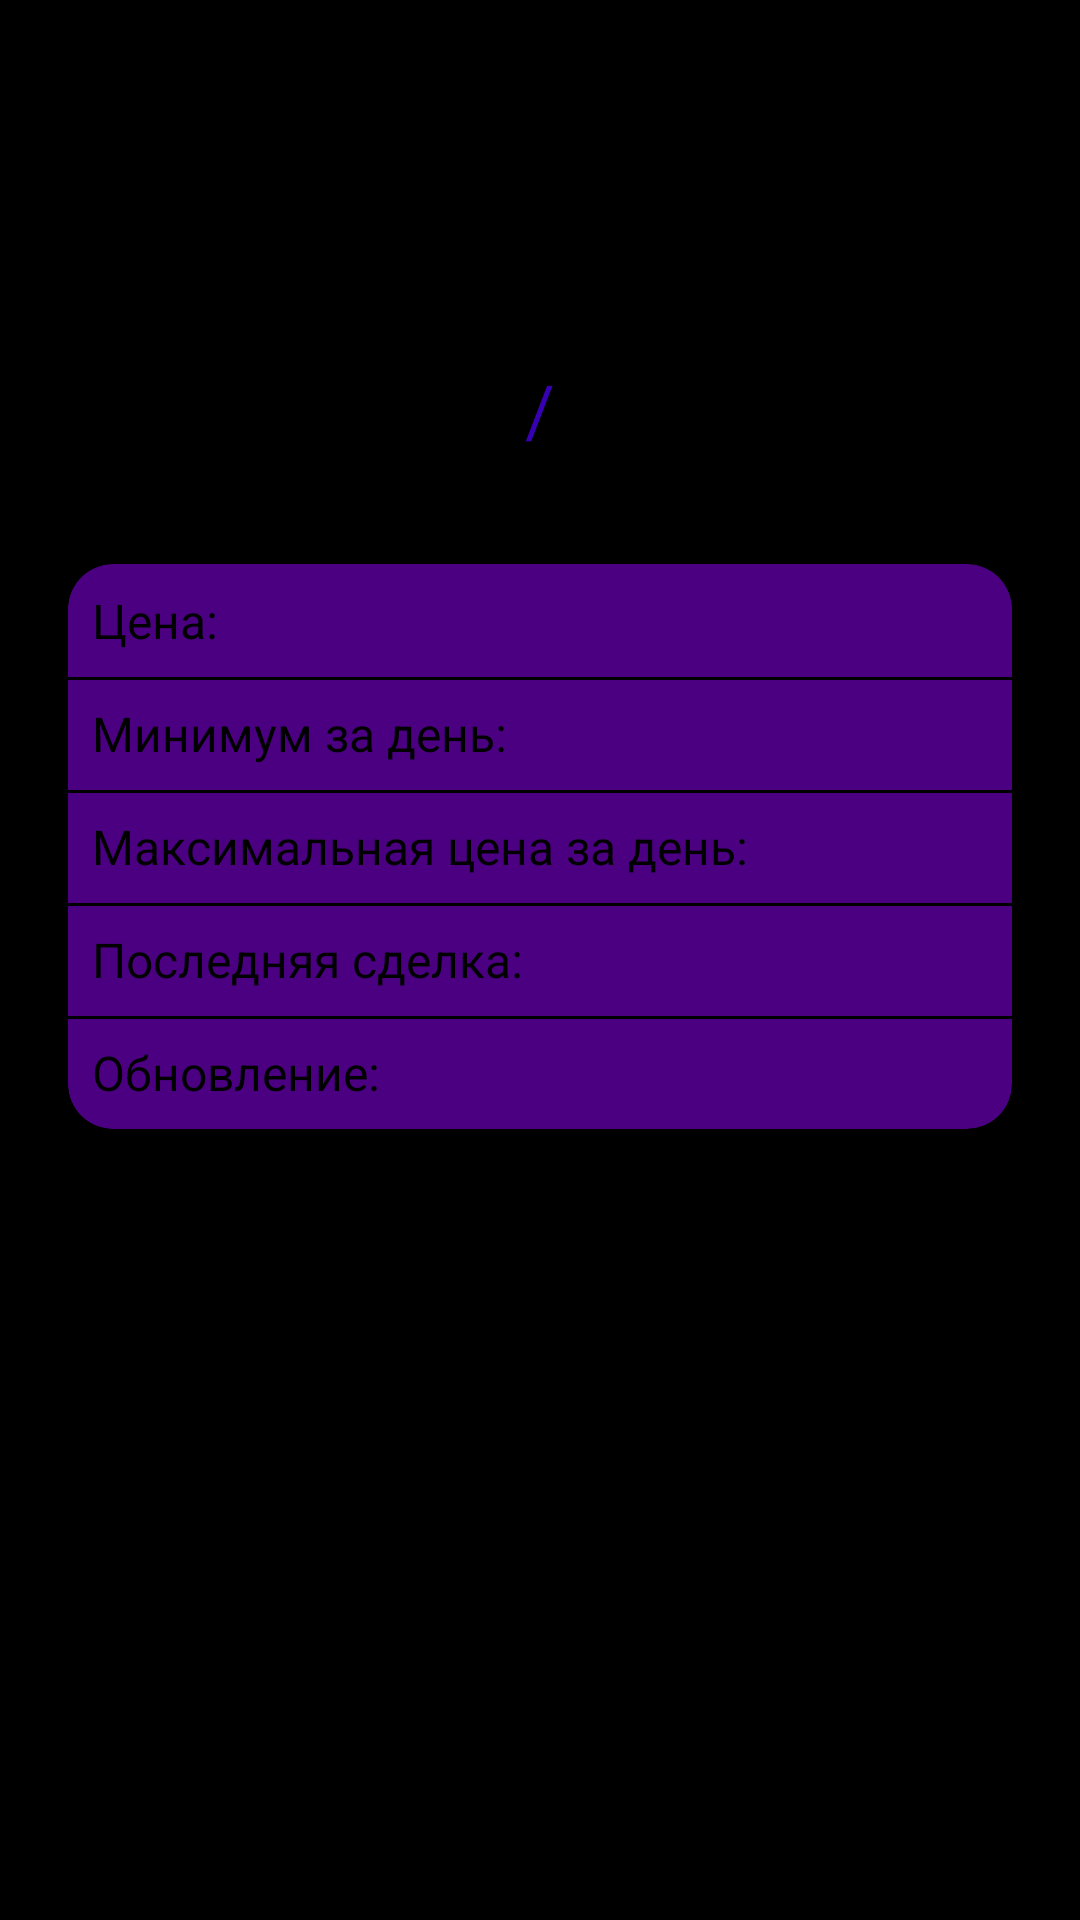

Here is an Android app screen rendered from its layout file. Give the layout XML and the strings, colors and styles it references.
<!-- AndroidManifest.xml: application theme Theme.Currency -->
<!-- res/layout/activity_coin_detail.xml -->
<?xml version="1.0" encoding="utf-8"?>
<androidx.constraintlayout.widget.ConstraintLayout xmlns:android="http://schemas.android.com/apk/res/android"
    xmlns:app="http://schemas.android.com/apk/res-auto"
    xmlns:tools="http://schemas.android.com/tools"
    android:layout_width="match_parent"
    android:background="@color/black"
    android:layout_height="match_parent"
    tools:context=".presentation.CoinDetailActivity">

    <ImageView
        android:id="@+id/ivLogoCoin"
        android:layout_width="80dp"
        android:layout_height="80dp"
        android:layout_margin="16dp"
        app:layout_constraintEnd_toEndOf="parent"
        app:layout_constraintStart_toStartOf="parent"
        app:layout_constraintTop_toTopOf="parent"
        tools:src="@mipmap/ic_launcher" />

    <TextView
        android:id="@+id/tvFromSymbol"
        android:layout_width="wrap_content"
        android:layout_height="wrap_content"
        android:textColor="@android:color/holo_purple"
        android:textSize="24sp"
        app:layout_constraintBottom_toBottomOf="@id/tvSlash"
        app:layout_constraintEnd_toStartOf="@id/tvSlash"
        app:layout_constraintTop_toTopOf="@id/tvSlash"
        tools:text="BTC" />

    <TextView
        android:id="@+id/tvSlash"
        android:layout_width="wrap_content"
        android:layout_height="wrap_content"
        android:layout_marginTop="16dp"
        android:textColor="@color/purple_700"
        android:padding="8dp"
        android:text="@string/slash"
        android:textSize="24sp"
        app:layout_constraintEnd_toEndOf="parent"
        app:layout_constraintStart_toStartOf="parent"
        app:layout_constraintTop_toBottomOf="@id/ivLogoCoin" />

    <TextView
        android:id="@+id/tvToSymbol"
        android:layout_width="wrap_content"
        android:layout_height="wrap_content"
        android:textColor="@android:color/holo_blue_dark"
        android:textSize="24sp"
        app:layout_constraintBottom_toBottomOf="@id/tvSlash"
        app:layout_constraintStart_toEndOf="@id/tvSlash"
        app:layout_constraintTop_toTopOf="@id/tvSlash"
        tools:text="USD" />

    <androidx.cardview.widget.CardView
        android:layout_width="match_parent"
        android:layout_height="wrap_content"
        android:layout_margin="8dp"
        app:cardUseCompatPadding="true"
        app:cardElevation="10dp"
        app:cardBackgroundColor="#4B0082"
        app:cardCornerRadius="15dp"
        app:layout_constraintTop_toBottomOf="@id/tvSlash">

        <androidx.constraintlayout.widget.ConstraintLayout
            android:layout_width="match_parent"
            android:layout_height="wrap_content"
            android:paddingTop="8dp"
            android:paddingBottom="8dp">

            <TextView
                android:id="@+id/tvPriceLabel"
                android:layout_width="wrap_content"
                android:layout_height="wrap_content"
                android:paddingStart="8dp"
                android:paddingEnd="8dp"
                android:text="@string/price"
                android:textColor="#000"
                android:textSize="16sp"
                app:layout_constraintStart_toStartOf="parent"
                app:layout_constraintTop_toTopOf="parent" />

            <TextView
                android:id="@+id/tvPrice"
                android:layout_width="wrap_content"
                android:layout_height="wrap_content"
                android:layout_marginStart="8dp"
                android:textColor="#000"
                android:textStyle="bold"
                android:textSize="16sp"
                app:layout_constraintStart_toEndOf="@id/tvPriceLabel"
                app:layout_constraintTop_toTopOf="parent"
                tools:text="7352.5" />

            <View
                android:layout_width="match_parent"
                android:layout_height="1dp"
                android:layout_marginTop="8dp"
                android:background="@color/black"
                app:layout_constraintTop_toBottomOf="@id/tvPriceLabel" />

            <TextView
                android:id="@+id/tvMinPriceLabel"
                android:layout_width="wrap_content"
                android:layout_height="wrap_content"
                android:layout_marginTop="16dp"
                android:paddingStart="8dp"
                android:paddingEnd="8dp"
                android:text="@string/min_price_for_day"
                android:textColor="#000"
                android:textSize="16sp"
                app:layout_constraintStart_toStartOf="parent"
                app:layout_constraintTop_toBottomOf="@id/tvPriceLabel" />

            <TextView
                android:id="@+id/tvMinPrice"
                android:layout_width="wrap_content"
                android:layout_height="wrap_content"
                android:textStyle="bold"
                android:layout_marginStart="8dp"
                android:layout_marginTop="16dp"
                android:textColor="@android:color/holo_red_dark"
                android:textSize="16sp"
                app:layout_constraintStart_toEndOf="@id/tvMinPriceLabel"
                app:layout_constraintTop_toBottomOf="@id/tvPriceLabel"
                tools:text="7110.0" />

            <View
                android:layout_width="match_parent"
                android:layout_height="1dp"
                android:layout_marginTop="8dp"
                android:background="@color/black"
                app:layout_constraintTop_toBottomOf="@id/tvMinPriceLabel" />

            <TextView
                android:id="@+id/tvMaxPriceLabel"
                android:layout_width="wrap_content"
                android:layout_height="wrap_content"
                android:layout_marginTop="16dp"
                android:paddingStart="8dp"
                android:paddingEnd="8dp"
                android:text="@string/max_price_for_day"
                android:textColor="#000"
                android:textSize="16sp"
                app:layout_constraintStart_toStartOf="parent"
                app:layout_constraintTop_toBottomOf="@id/tvMinPriceLabel" />

            <TextView
                android:id="@+id/tvMaxPrice"
                android:layout_width="wrap_content"
                android:layout_height="wrap_content"
                android:textStyle="bold"
                android:layout_marginStart="8dp"
                android:layout_marginTop="16dp"
                android:textColor="@android:color/holo_green_dark"
                android:textSize="16sp"
                app:layout_constraintStart_toEndOf="@id/tvMaxPriceLabel"
                app:layout_constraintTop_toBottomOf="@id/tvMinPriceLabel"
                tools:text="7820.1" />

            <View
                android:layout_width="match_parent"
                android:layout_height="1dp"
                android:layout_marginTop="8dp"
                android:background="@color/black"
                app:layout_constraintTop_toBottomOf="@id/tvMaxPriceLabel" />

            <TextView
                android:id="@+id/tvLastMarketLabel"
                android:layout_width="wrap_content"
                android:layout_height="wrap_content"
                android:layout_marginTop="16dp"
                android:paddingStart="8dp"
                android:paddingEnd="8dp"
                android:text="@string/last_market_label"
                android:textColor="#000"
                android:textSize="16sp"
                app:layout_constraintStart_toStartOf="parent"
                app:layout_constraintTop_toBottomOf="@id/tvMaxPriceLabel" />

            <TextView
                android:id="@+id/tvLastMarket"
                android:layout_width="wrap_content"
                android:layout_height="wrap_content"
                android:layout_marginStart="8dp"
                android:layout_marginTop="16dp"
                android:textColor="#000"
                android:textSize="16sp"
                app:layout_constraintStart_toEndOf="@id/tvLastMarketLabel"
                app:layout_constraintTop_toBottomOf="@id/tvMaxPriceLabel"
                tools:text="Bitfinex" />

            <View
                android:layout_width="match_parent"
                android:layout_height="1dp"
                android:layout_marginTop="8dp"
                android:background="@color/black"
                app:layout_constraintTop_toBottomOf="@id/tvLastMarketLabel" />

            <TextView
                android:id="@+id/tvLastUpdateLabel"
                android:layout_width="wrap_content"
                android:layout_height="wrap_content"
                android:layout_marginTop="16dp"
                android:paddingStart="8dp"
                android:paddingEnd="8dp"
                android:text="@string/last_updated"
                android:textColor="#000"
                android:textSize="16sp"
                app:layout_constraintStart_toStartOf="parent"
                app:layout_constraintTop_toBottomOf="@id/tvLastMarketLabel" />

            <TextView
                android:id="@+id/tvLastUpdate"
                android:layout_width="wrap_content"
                android:layout_height="wrap_content"
                android:layout_marginStart="8dp"
                android:layout_marginTop="16dp"
                android:textColor="#000"
                android:textSize="16sp"
                app:layout_constraintStart_toEndOf="@id/tvLastUpdateLabel"
                app:layout_constraintTop_toBottomOf="@id/tvLastMarket"
                tools:text="21:05:16" />

        </androidx.constraintlayout.widget.ConstraintLayout>

    </androidx.cardview.widget.CardView>

</androidx.constraintlayout.widget.ConstraintLayout>
<!-- resources referenced by this layout -->
<resources>
  <!-- mipmap ic_launcher: png bitmap (mipmap-hdpi, 11201 bytes) -->
  <string name="last_market_label">Последняя сделка:</string>
  <string name="last_updated">Обновление:</string>
  <string name="max_price_for_day">Максимальная цена за день:</string>
  <string name="min_price_for_day">Минимум за день:</string>
  <string name="price">Цена:</string>
  <string name="slash">/</string>
  <style name="Theme.Currency" parent="Theme.MaterialComponents.DayNight.NoActionBar">
          
          <item name="colorPrimary">@color/black</item>
          <item name="colorPrimaryVariant">@color/black</item>
          <item name="colorOnPrimary">@color/white</item>
          
          <item name="colorSecondary">@color/black</item>
          <item name="colorSecondaryVariant">@color/black</item>
          <item name="colorOnSecondary">@color/black</item>
          
          <item name="android:statusBarColor">?attr/colorPrimaryVariant</item>
          
      </style>
  <!-- not gathered from this repository: default colours our renderer supplied (Android Studio template values) -->
  <color name="purple_700">#FF3700B3</color>
  <color name="black">#FF000000</color>
  <color name="white">#FFFFFFFF</color>
</resources>
